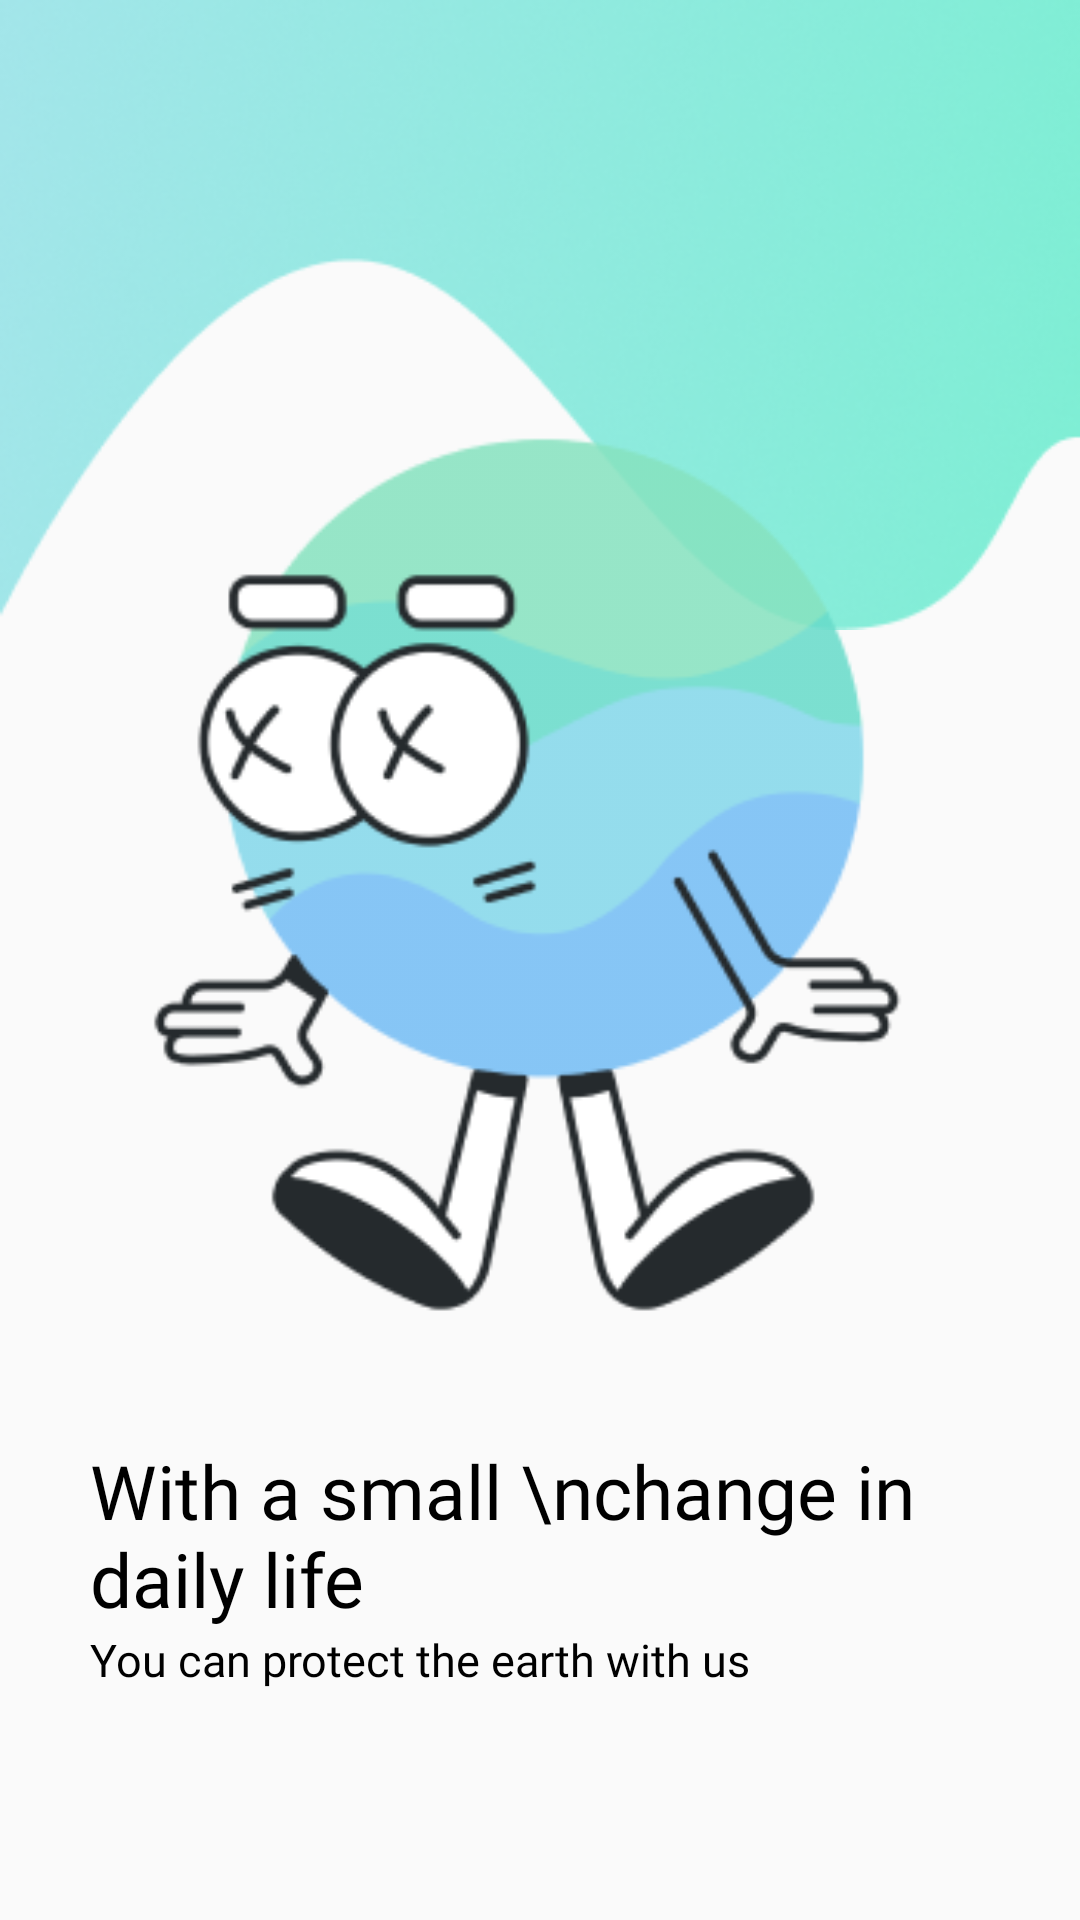

Write the Android layout XML for this screen, with the resource values it uses.
<!-- AndroidManifest.xml: application theme Theme.UnderTheSea_AOS -->
<!-- res/layout/activity_enter2.xml -->
<?xml version="1.0" encoding="utf-8"?>
<androidx.constraintlayout.widget.ConstraintLayout xmlns:android="http://schemas.android.com/apk/res/android"
    xmlns:app="http://schemas.android.com/apk/res-auto"
    xmlns:tools="http://schemas.android.com/tools"
    android:layout_width="match_parent"
    android:layout_height="match_parent"
    tools:context=".enter.MainActivity">

    <LinearLayout
        android:layout_width="match_parent"
        android:layout_height="wrap_content"
        android:gravity="center"
        android:orientation="vertical"
        tools:ignore="MissingConstraints">

        <ImageView
            android:id="@+id/vector"
            android:layout_width="match_parent"
            android:layout_height="wrap_content"
            android:adjustViewBounds="true"
            android:src="@drawable/vector2" />

    </LinearLayout>

    <LinearLayout
        android:layout_width="match_parent"
        android:layout_height="wrap_content"
        android:gravity="center"
        android:orientation="vertical"
        tools:ignore="MissingConstraints">

        <ImageView
            android:id="@+id/intro"
            android:layout_width="450dp"
            android:layout_height="450dp"
            android:adjustViewBounds="true"
            android:maxWidth="450dp"
            android:maxHeight="450dp"
            android:paddingTop="130dp"
            android:src="@drawable/intro2"
            app:layout_constraintTop_toTopOf="@id/title" />

        <TextView
            android:id="@+id/title"
            android:layout_width="match_parent"
            android:layout_height="wrap_content"
            android:autoSizeMaxTextSize="30sp"
            android:autoSizeMinTextSize="25sp"
            android:autoSizeStepGranularity="2sp"
            android:autoSizeTextType="uniform"
            android:fontFamily="@font/notosans_bold"
            android:paddingLeft="30dp"
            android:paddingTop="30dp"
            android:text="With a small \nchange in daily life"
            android:textColor="#000000"
            android:textSize="25sp"
            app:layout_constraintBottom_toBottomOf="@id/intro"
            app:layout_constraintEnd_toEndOf="parent" />

        <TextView
            android:id="@+id/cont"
            android:layout_width="match_parent"
            android:layout_height="wrap_content"
            android:autoSizeMaxTextSize="25sp"
            android:autoSizeMinTextSize="15sp"
            android:autoSizeStepGranularity="2sp"
            android:autoSizeTextType="uniform"
            android:fontFamily="@font/notosans_regular"
            android:paddingLeft="30dp"
            android:paddingBottom="30dp"
            android:text="You can protect the earth with us"
            android:textColor="#000000"
            android:textSize="15sp"
            app:layout_constraintBottom_toBottomOf="@id/title" />

    </LinearLayout>

    <LinearLayout
        android:layout_width="match_parent"
        android:layout_height="match_parent"
        android:orientation="vertical">

        <ImageButton
            android:id="@+id/next"
            android:layout_width="60dp"
            android:layout_height="60dp"
            android:layout_gravity="right|bottom"
            android:layout_marginTop="660dp"
            android:layout_marginRight="40dp"
            android:background="@drawable/button"
            tools:ignore="SpeakableTextPresentCheck" />

    </LinearLayout>



</androidx.constraintlayout.widget.ConstraintLayout>
<!-- resources referenced by this layout -->
<resources>
  <!-- drawable button: png bitmap (drawable-xxxhdpi, 4391 bytes) -->
  <!-- drawable intro2: png bitmap (drawable-xxxhdpi, 27219 bytes) -->
  <!-- drawable vector2: png bitmap (drawable-xxxhdpi, 55448 bytes) -->
  <style name="Theme.UnderTheSea_AOS" parent="Theme.AppCompat.Light">
          <item name="windowNoTitle">true</item>
          
          <item name="colorPrimary">@color/purple_500</item>
          <item name="colorPrimaryVariant">@color/purple_700</item>
          <item name="colorOnPrimary">@color/white</item>
          
          <item name="colorSecondary">@color/teal_200</item>
          <item name="colorSecondaryVariant">@color/teal_700</item>
          <item name="colorOnSecondary">@color/black</item>
          
          <item name="android:statusBarColor" tools:targetApi="l">?attr/colorPrimaryVariant</item>
          
      </style>
  <color name="purple_500">#FF6200EE</color>
  <color name="purple_700">#FF3700B3</color>
  <color name="white">#FFFFFFFF</color>
  <color name="teal_200">#FF03DAC5</color>
  <color name="teal_700">#FF018786</color>
  <color name="black">#FF000000</color>
</resources>
